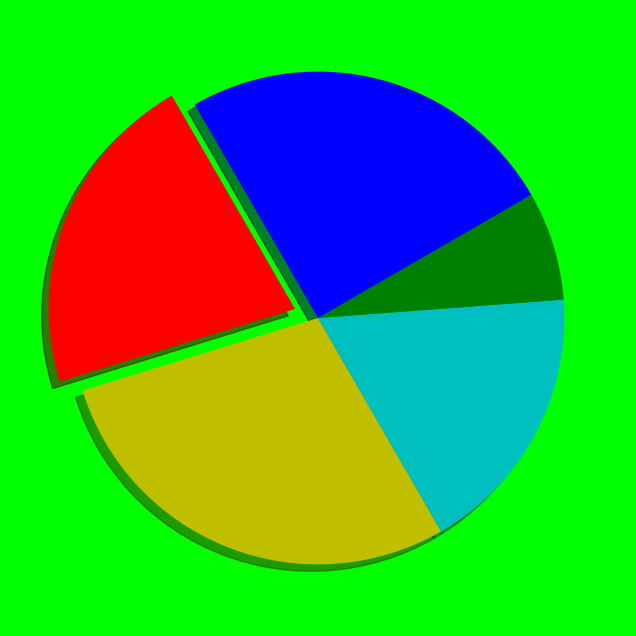

Write the Python code that produced this figure.
#!/usr/bin/env python
import matplotlib.pyplot as plt
import numpy as np
fobj=plt.figure(figsize=(8,8),facecolor='#00FF00')
spobj=fobj.add_subplot(1,1,1)
fruits='Apple Orange Grapes Mango Pineapple'.split()
sales=[30,40,25,10,35]
colrs='r y c g b'.split()
expl=[0.1,0,0,0,0]
patches,texts=spobj.pie(sales,explode=expl,colors=colrs,shadow=True,startangle=120)
#print patches
#print texts
#plt.legend(patches,fruits,loc='best')
plt.show()
